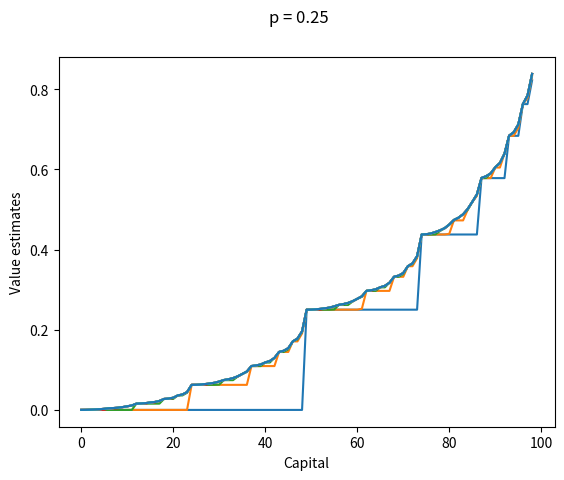
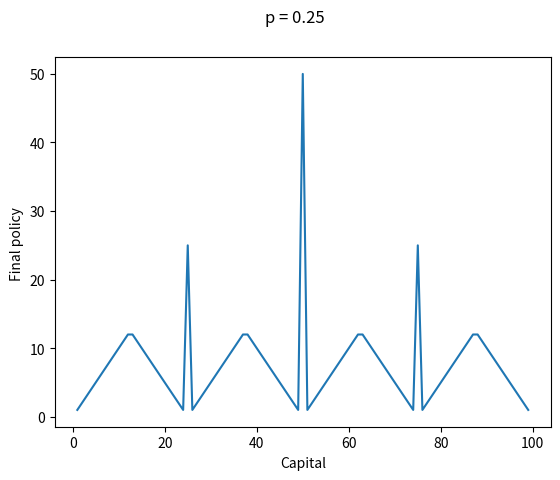

Generate these figures, in order, with matplotlib:
import numpy as np
import matplotlib.pyplot as plt
def v_iteration(V,R):
    global p,theta
    Pi=np.zeros(100)
    Pi[0]=None #we don't care the the policy of 0 and 100
    I=[] #information for all sweeps
    while True:
        delta=0
        temp_list1=[] #store the information for this step
        for state in range(1,100): # only consider state 1 .... 99 not include 0 and 100
            temp=V[state] #the estimate value 
            temp_list=[] #store all the returns of diferent actions
            for action in range(1, min(state, 100 - state)+1): #for all possible actions
                temp_list.append(p * (R[state + action] + V[state + action]) +
                (1 - p) * (R[state - action] + V[state - action])) 
            V[state]=max(temp_list) #find out the best action   
            Pi[state]=temp_list.index(V[state])+1 #update the policy,since we we start from state 1 in line 11, 0 represents stage 1 ,1 represents 2 ...............
            delta = max(delta, abs(temp - V[state])) #update the biggest diffenrence of all states now
            temp_list1.append(V[state])   #append the value of this state to the values of all states in this sweep
        I.append(temp_list1)                #append all values of states of this sweep to information
        if delta <= theta:      #when the biggest dif is small enough
            break
    return Pi,I
def main():
    global p,theta 
    p= 0.25
    theta=0.000001
    Value=np.zeros(101) #state 0-100 the index is exactly the # of the state
    Reward = np.zeros(101) #Rewards of state 0-100
    Reward[100] = 1  #all rewards are 0 except state 100
    Policy,Information = v_iteration(Value,Reward)
    Sweep = len(Information) #How many lists are there? = # of sweeps
    plt.figure(1)
    plt.suptitle('p = ' + str(p))
    plt.xlabel('Capital')
    plt.ylabel('Value estimates')
    for i in range(Sweep):
        plt.plot(Information[i]) #plot for every sweep
    plt.figure(2)
    plt.suptitle('p = ' + str(p))
    plt.xlabel('Capital')
    plt.ylabel('Final policy ')
    plt.plot(Policy)
    plt.show()

main()
